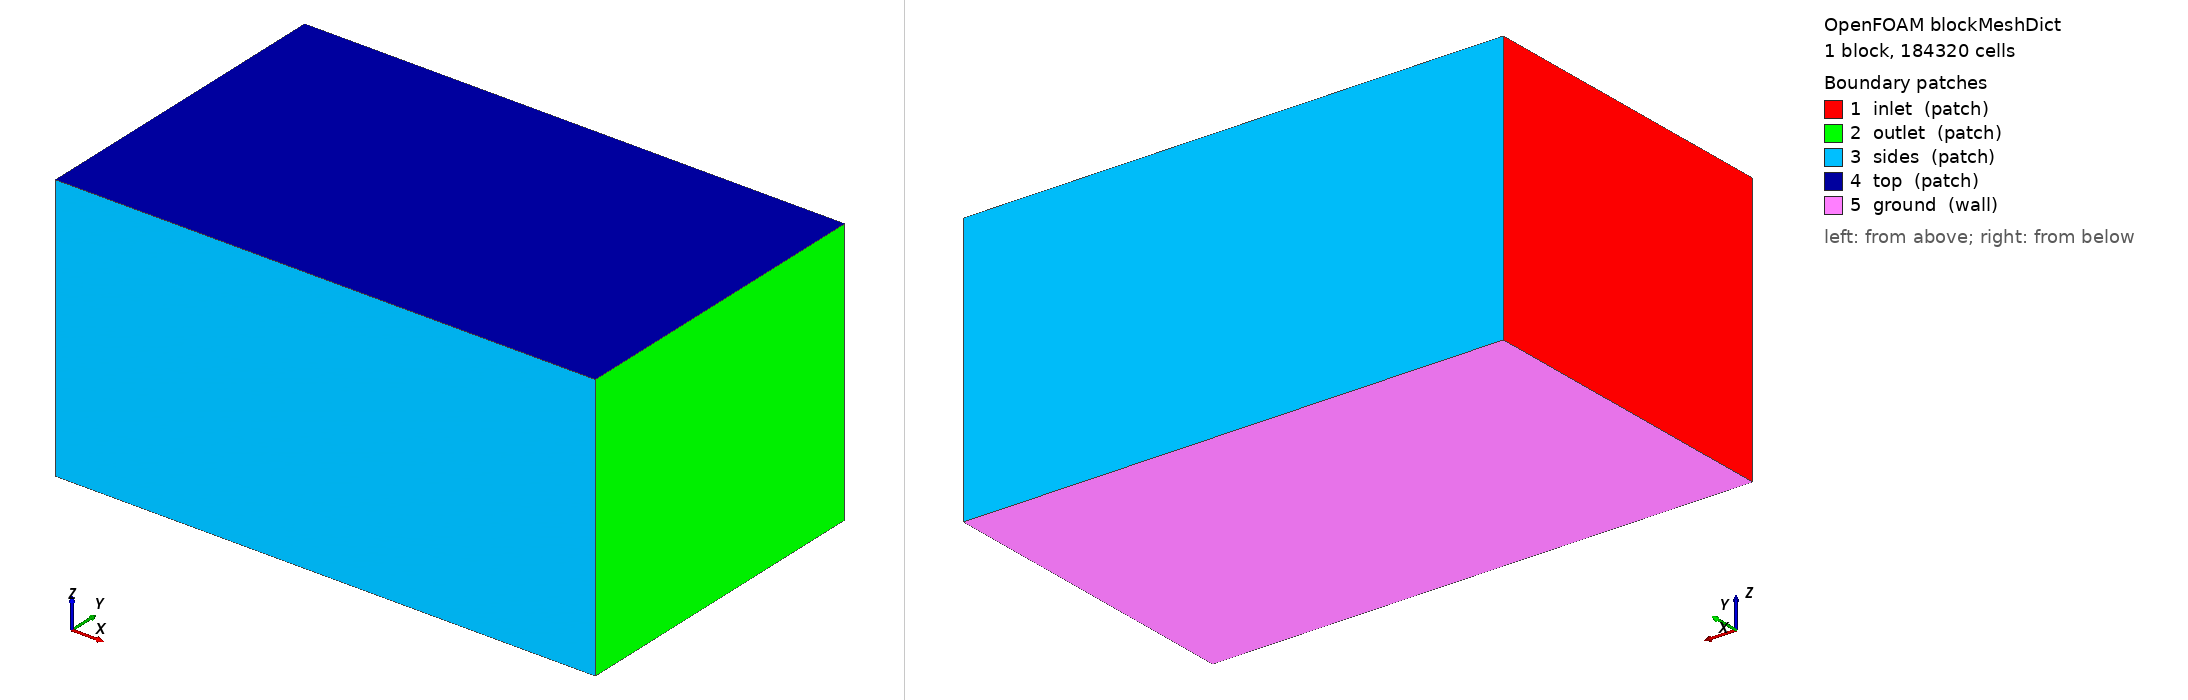

OpenFOAM case: the mesh blockMesh builds from blockMeshDict, 1 block(s), 184320 cells. Boundary patches (legend numbers): 1 inlet (patch), 2 outlet (patch), 3 sides (patch), 4 top (patch), 5 ground (wall). Left view from above one corner, right view from below the opposite corner. Boundary conditions: 1 field file(s) under 0/; 0 of 5 drawn patches have an entry in a shipped field file.

=== system/blockMeshDict ===
/*--------------------------------*- C++ -*----------------------------------*\
| =========                 |                                                 |
| \\      /  F ield         | OpenFOAM: The Open Source CFD Toolbox           |
|  \\    /   O peration     | Version:  2412                                  |
|   \\  /    A nd           | Website:  www.openfoam.com                      |
|    \\/     M anipulation  |                                                 |
\*---------------------------------------------------------------------------*/
FoamFile
{
    version     2.0;
    format      ascii;
    class       dictionary;
    object      blockMeshDict;
}
// * * * * * * * * * * * * * * * * * * * * * * * * * * * * * * * * * * * * * //

scale 1;

vertices
(
    (-6.0 -6.0 -5.929)
    (14.0 -6.0 -5.929)
    (14.0 6.0 -5.929)
    (-6.0 6.0 -5.929)
    (-6.0 -6.0 4.0)
    (14.0 -6.0 4.0)
    (14.0 6.0 4.0)
    (-6.0 6.0 4.0)
);

blocks
(
    hex (0 1 2 3 4 5 6 7) (80 48 48) simpleGrading (1 1 1)
);

edges ();

boundary
(
    inlet  { type patch; faces ((0 4 7 3)); }
    outlet { type patch; faces ((1 2 6 5)); }
    sides  { type patch; faces ((0 1 5 4) (3 7 6 2)); }
    top    { type patch; faces ((4 5 6 7)); }
    ground { type wall;  faces ((0 3 2 1)); }
);

mergePatchPairs ();


=== system/controlDict ===
/*--------------------------------*- C++ -*----------------------------------*\
| =========                 |                                                 |
| \\      /  F ield         | OpenFOAM: The Open Source CFD Toolbox           |
|  \\    /   O peration     | Version:  2412                                  |
|   \\  /    A nd           | Website:  www.openfoam.com                      |
|    \\/     M anipulation  |                                                 |
\*---------------------------------------------------------------------------*/
FoamFile
{
    version     2.0;
    format      ascii;
    class       dictionary;
    object      controlDict;
}
// * * * * * * * * * * * * * * * * * * * * * * * * * * * * * * * * * * * * * //

application     simpleFoam;
startFrom       startTime;
startTime       0;
stopAt          endTime;
endTime         2000;
deltaT          1;
writeControl    timeStep;
writeInterval   100;
purgeWrite      3;
writeFormat     ascii;
writePrecision  8;
writeCompression off;
timeFormat      general;
timePrecision   6;
runTimeModifiable true;

functions
{
    // plano receptor a la altura del suelo: D(x,y) se integra aqui
    receptorPlane
    {
        type            surfaces;
        libs            ("libsampling.so");
        surfaceFormat   raw;
        fields          (U p k omega);
        interpolationScheme cellPoint;
        surfaces
        {
            ground
            {
                type        plane;
                planeType   pointAndNormal;
                pointAndNormalDict
                {
                    point   (0 0 -5.9190000000000005);
                    normal  (0 0 1);
                }
                triangulate false;
            }
        }
    }

    // lineas verticales: perfil de downwash u(z) bajo cada rotor
    downwashLines
    {
        type            sets;
        libs            ("libsampling.so");
        writeControl    timeStep;
        writeInterval   100;
        interpolationScheme cellPoint;
        setFormat       raw;
        fields          (U k omega);
        sets
        {
            line_under_rotor1
            {
                type        uniform;
                axis        z;
                start       (0.6965 0.6965 -5.909000000000001);
                end         (0.6965 0.6965 1.0);
                nPoints     60;
            }
        }
    }

    // residuos y fuerzas en el disco
    forces
    {
        type            forces;
        libs            ("libforces.so");
        writeControl    timeStep;
        writeInterval   20;
        patches         (ground);
        rho             rhoInf;
        rhoInf          1.1716;
        CofR            (0 0 0);
    }
}
